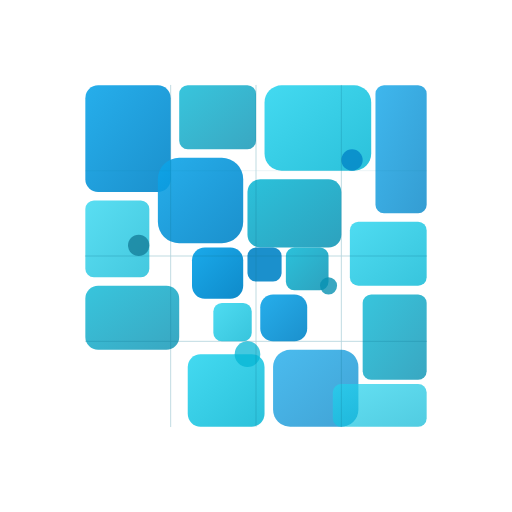
t = 0.00 s
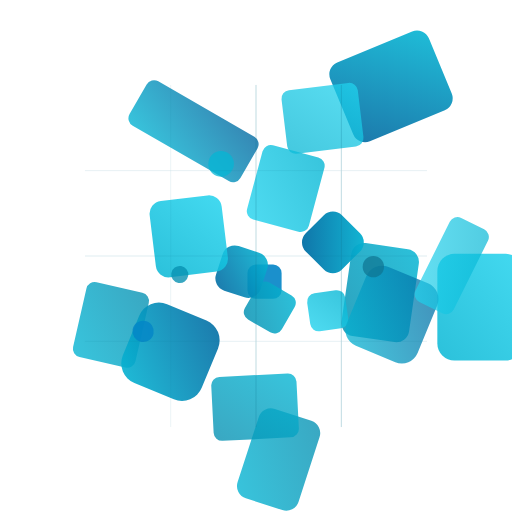
t = 1.50 s
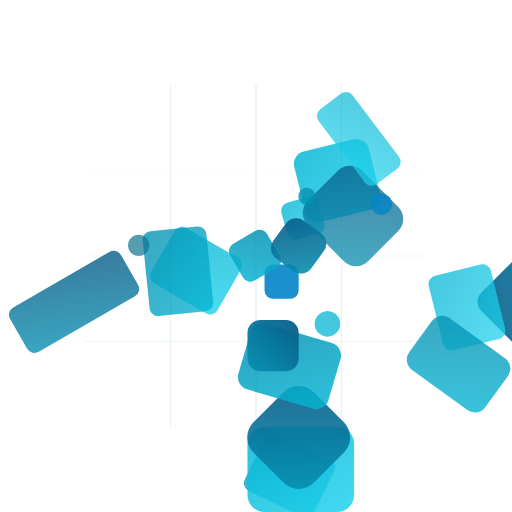
t = 3.00 s
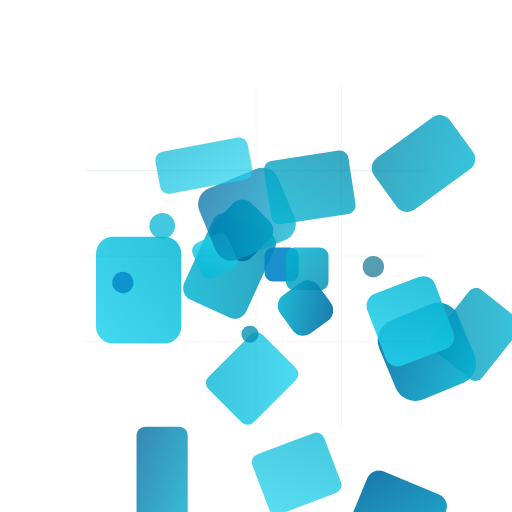
t = 4.50 s
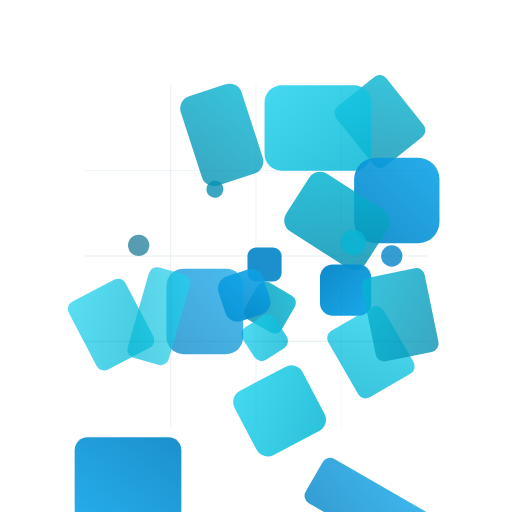
t = 6.00 s
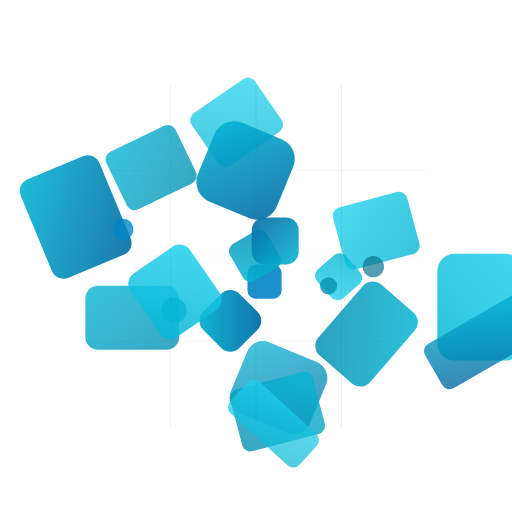
t = 7.50 s

The animated SVG that drew these frames (rendered in a browser with its animation timeline set to each time). Animation: 30 SMIL elements (animate=8,animateTransform=22); one cycle of 9.00 s, repeats indefinitely.

<svg width="120" height="120" viewBox="0 0 120 120" xmlns="http://www.w3.org/2000/svg">
  <defs>
    <linearGradient id="moveGrad1g" x1="0%" y1="0%" x2="100%" y2="100%">
      <stop offset="0%" style="stop-color:#0ea5e9">
        <animate attributeName="stop-color" values="#0ea5e9;#06b6d4;#0891b2;#06b6d4;#0ea5e9" dur="6s" repeatCount="indefinite"/>
      </stop>
      <stop offset="100%" style="stop-color:#0284c7">
        <animate attributeName="stop-color" values="#0284c7;#0369a1;#075985;#0369a1;#0284c7" dur="6s" repeatCount="indefinite"/>
      </stop>
    </linearGradient>
    <linearGradient id="moveGrad2g" x1="0%" y1="0%" x2="100%" y2="100%">
      <stop offset="0%" style="stop-color:#06b6d4"/>
      <stop offset="100%" style="stop-color:#0891b2"/>
    </linearGradient>
    <linearGradient id="moveGrad3g" x1="0%" y1="0%" x2="100%" y2="100%">
      <stop offset="0%" style="stop-color:#22d3ee"/>
      <stop offset="100%" style="stop-color:#06b6d4"/>
    </linearGradient>
  </defs>
  
  <g transform="translate(60, 60)">
    <!-- Orbital movement -->
    <g>
      <!-- Large tiles -->
      <rect x="-40" y="-40" width="20" height="25" fill="url(#moveGrad1g)" opacity="0.9" rx="3" ry="3">
        <animateTransform 
          attributeName="transform" 
          type="rotate" 
          from="0 10 12.5" 
          to="360 10 12.5" 
          dur="8s" 
          repeatCount="indefinite"/>
      </rect>
      <rect x="-18" y="-40" width="18" height="15" fill="url(#moveGrad2g)" opacity="0.8" rx="2" ry="2">
        <animateTransform 
          attributeName="transform" 
          type="rotate" 
          from="0 9 7.5" 
          to="-360 9 7.5" 
          dur="7s" 
          repeatCount="indefinite"/>
      </rect>
      <rect x="2" y="-40" width="25" height="20" fill="url(#moveGrad3g)" opacity="0.85" rx="4" ry="4">
        <animateTransform 
          attributeName="transform" 
          type="rotate" 
          from="0 12.5 10" 
          to="360 12.5 10" 
          dur="6s" 
          repeatCount="indefinite"/>
      </rect>
      <rect x="28" y="-40" width="12" height="30" fill="url(#moveGrad1g)" opacity="0.8" rx="2" ry="2">
        <animateTransform 
          attributeName="transform" 
          type="rotate" 
          from="0 6 15" 
          to="-360 6 15" 
          dur="9s" 
          repeatCount="indefinite"/>
      </rect>
      
      <!-- Medium tiles -->
      <rect x="-40" y="-13" width="15" height="18" fill="url(#moveGrad3g)" opacity="0.75" rx="2" ry="2">
        <animateTransform 
          attributeName="transform" 
          type="rotate" 
          from="0 7.5 9" 
          to="360 7.5 9" 
          dur="6.5s" 
          repeatCount="indefinite"/>
      </rect>
      <rect x="-23" y="-23" width="20" height="20" fill="url(#moveGrad1g)" opacity="0.9" rx="5" ry="5">
        <animateTransform 
          attributeName="transform" 
          type="rotate" 
          from="0 10 10" 
          to="-360 10 10" 
          dur="8s" 
          repeatCount="indefinite"/>
      </rect>
      <rect x="-2" y="-18" width="22" height="16" fill="url(#moveGrad2g)" opacity="0.85" rx="3" ry="3">
        <animateTransform 
          attributeName="transform" 
          type="rotate" 
          from="0 11 8" 
          to="360 11 8" 
          dur="5.5s" 
          repeatCount="indefinite"/>
      </rect>
      <rect x="22" y="-8" width="18" height="15" fill="url(#moveGrad3g)" opacity="0.8" rx="2" ry="2">
        <animateTransform 
          attributeName="transform" 
          type="rotate" 
          from="0 9 7.5" 
          to="-360 9 7.5" 
          dur="7.2s" 
          repeatCount="indefinite"/>
      </rect>
      
      <!-- Small tiles -->
      <rect x="-15" y="-2" width="12" height="12" fill="url(#moveGrad1g)" opacity="0.95" rx="3" ry="3">
        <animateTransform 
          attributeName="transform" 
          type="rotate" 
          from="0 6 6" 
          to="360 6 6" 
          dur="4s" 
          repeatCount="indefinite"/>
      </rect>
      <rect x="-2" y="-2" width="8" height="8" fill="#0284c7" opacity="0.9" rx="2" ry="2">
        <animateTransform 
          attributeName="transform" 
          type="rotate" 
          from="0 4 4" 
          to="-360 4 4" 
          dur="6s" 
          repeatCount="indefinite"/>
      </rect>
      <rect x="7" y="-2" width="10" height="10" fill="url(#moveGrad2g)" opacity="0.85" rx="2" ry="2">
        <animateTransform 
          attributeName="transform" 
          type="rotate" 
          from="0 5 5" 
          to="360 5 5" 
          dur="4.5s" 
          repeatCount="indefinite"/>
      </rect>
      <rect x="-10" y="11" width="9" height="9" fill="url(#moveGrad3g)" opacity="0.8" rx="2" ry="2">
        <animateTransform 
          attributeName="transform" 
          type="rotate" 
          from="0 4.5 4.5" 
          to="-360 4.5 4.5" 
          dur="5.5s" 
          repeatCount="indefinite"/>
      </rect>
      <rect x="1" y="9" width="11" height="11" fill="url(#moveGrad1g)" opacity="0.9" rx="3" ry="3">
        <animateTransform 
          attributeName="transform" 
          type="rotate" 
          from="0 5.5 5.5" 
          to="360 5.5 5.5" 
          dur="5s" 
          repeatCount="indefinite"/>
      </rect>
      
      <!-- Bottom section tiles -->
      <rect x="-40" y="7" width="22" height="15" fill="url(#moveGrad2g)" opacity="0.8" rx="3" ry="3">
        <animateTransform 
          attributeName="transform" 
          type="rotate" 
          from="0 11 7.5" 
          to="-360 11 7.5" 
          dur="7.5s" 
          repeatCount="indefinite"/>
      </rect>
      <rect x="-16" y="23" width="18" height="17" fill="url(#moveGrad3g)" opacity="0.85" rx="3" ry="3">
        <animateTransform 
          attributeName="transform" 
          type="rotate" 
          from="0 9 8.5" 
          to="360 9 8.5" 
          dur="6.5s" 
          repeatCount="indefinite"/>
      </rect>
      <rect x="4" y="22" width="20" height="18" fill="url(#moveGrad1g)" opacity="0.75" rx="4" ry="4">
        <animateTransform 
          attributeName="transform" 
          type="rotate" 
          from="0 10 9" 
          to="-360 10 9" 
          dur="8s" 
          repeatCount="indefinite"/>
      </rect>
      <rect x="25" y="9" width="15" height="20" fill="url(#moveGrad2g)" opacity="0.8" rx="2" ry="2">
        <animateTransform 
          attributeName="transform" 
          type="rotate" 
          from="0 7.5 10" 
          to="360 7.5 10" 
          dur="6.2s" 
          repeatCount="indefinite"/>
      </rect>
      <rect x="18" y="30" width="22" height="10" fill="url(#moveGrad3g)" opacity="0.7" rx="2" ry="2">
        <animateTransform 
          attributeName="transform" 
          type="rotate" 
          from="0 11 5" 
          to="-360 11 5" 
          dur="8.5s" 
          repeatCount="indefinite"/>
      </rect>
      
      <!-- Circular accents -->
      <circle cx="-27.5" cy="-2.5" r="2.5" fill="#0e7490" opacity="0.7">
        <animateTransform 
          attributeName="transform" 
          type="rotate" 
          from="0 0 0" 
          to="360 0 0" 
          dur="3s" 
          repeatCount="indefinite"/>
      </circle>
      <circle cx="17" cy="7" r="2" fill="#0891b2" opacity="0.8">
        <animateTransform 
          attributeName="transform" 
          type="rotate" 
          from="0 0 0" 
          to="-360 0 0" 
          dur="2.5s" 
          repeatCount="indefinite"/>
      </circle>
      <circle cx="-2" cy="23" r="3" fill="#06b6d4" opacity="0.75">
        <animateTransform 
          attributeName="transform" 
          type="rotate" 
          from="0 0 0" 
          to="360 0 0" 
          dur="3.5s" 
          repeatCount="indefinite"/>
      </circle>
      <circle cx="22.5" cy="-22.5" r="2.5" fill="#0284c7" opacity="0.8">
        <animateTransform 
          attributeName="transform" 
          type="rotate" 
          from="0 0 0" 
          to="-360 0 0" 
          dur="3.2s" 
          repeatCount="indefinite"/>
      </circle>
    </g>
    
    <!-- Grid overlay -->
    <g stroke="#0e7490" stroke-width="0.2" fill="none" opacity="0.3">
      <line x1="-40" y1="-20" x2="40" y2="-20" stroke-linecap="round">
        <animate attributeName="opacity" values="0.3;0.5;0.3;0.1;0.3" dur="4s" repeatCount="indefinite"/>
      </line>
      <line x1="-40" y1="0" x2="40" y2="0" stroke-linecap="round">
        <animate attributeName="opacity" values="0.3;0.5;0.3;0.1;0.3" dur="4s" begin="0.5s" repeatCount="indefinite"/>
      </line>
      <line x1="-40" y1="20" x2="40" y2="20" stroke-linecap="round">
        <animate attributeName="opacity" values="0.3;0.5;0.3;0.1;0.3" dur="4s" begin="1s" repeatCount="indefinite"/>
      </line>
      <line x1="-20" y1="-40" x2="-20" y2="40" stroke-linecap="round">
        <animate attributeName="opacity" values="0.3;0.5;0.3;0.1;0.3" dur="4s" begin="1.5s" repeatCount="indefinite"/>
      </line>
      <line x1="0" y1="-40" x2="0" y2="40" stroke-linecap="round">
        <animate attributeName="opacity" values="0.3;0.5;0.3;0.1;0.3" dur="4s" begin="2s" repeatCount="indefinite"/>
      </line>
      <line x1="20" y1="-40" x2="20" y2="40" stroke-linecap="round">
        <animate attributeName="opacity" values="0.3;0.5;0.3;0.1;0.3" dur="4s" begin="2.5s" repeatCount="indefinite"/>
      </line>
    </g>
  </g>
</svg>